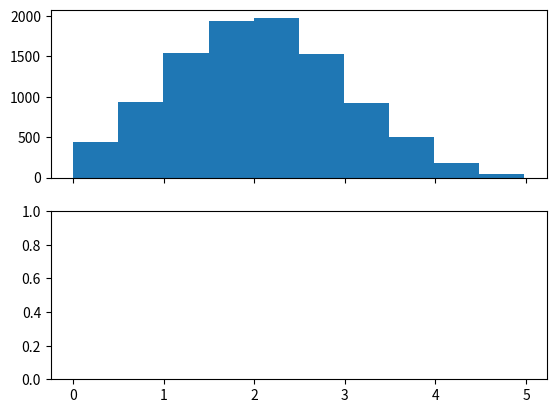

Python code for this plot: (Note: this script raises an exception after producing the figure.)
import matplotlib.pyplot as plt
import scipy.stats as stats

#lower, upper = 3.5, 6
#mu, sigma = 5, 0.7
#lower, upper = 0, 5
mu, sigma = 2, 1
lower, upper = 0, mu+3*sigma

X = stats.truncnorm(
    (lower - mu) / sigma, (upper - mu) / sigma, loc=mu, scale=sigma)
N = stats.norm(loc=mu, scale=sigma)

fig, ax = plt.subplots(2, sharex=True)
ax[0].hist(X.rvs(10000), normed=True)
ax[1].hist(N.rvs(10000), normed=True)
plt.show()
